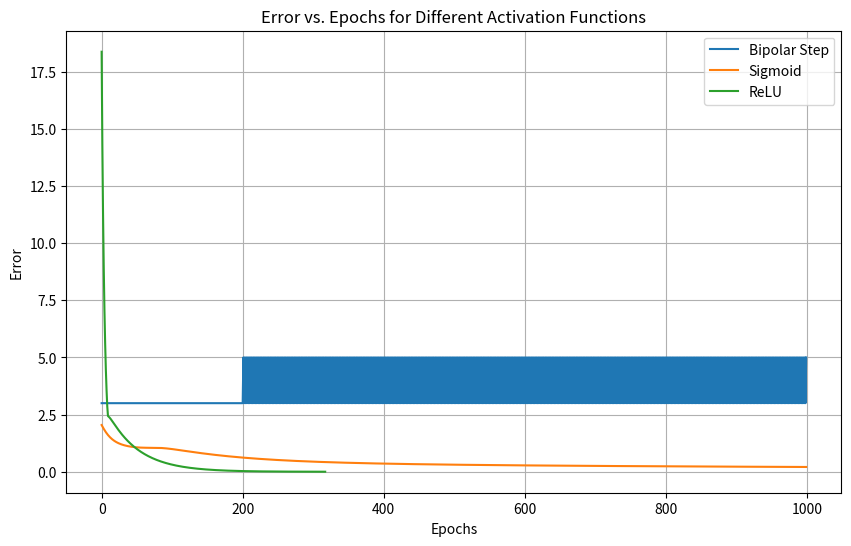

Here is the Python script that generated this plot:
import numpy as np
import matplotlib.pyplot as plt

def bipolar_step(x):
    return np.where(x >= 0, 1, -1)

def sigmoid(x):
    return 1 / (1 + np.exp(-x))

def relu(x):
    return np.maximum(0, x)

def perceptron(x, w, b, activation):
    # Calculate the dot product of the input and weights, add the bias, and apply the activation function.
    return activation(np.dot(x, w) + b)

def train_perceptron(activation):
    # Initialize the weights and bias with the correct number of weights.
    w = np.array([10, 0.2])  # Two weights corresponding to the two inputs.
    b = 0

    # Define the learning rate.
    learning_rate = 0.05

    # Define the training data (inputs and expected outputs for the AND gate).
    inputs = np.array([[0, 0], [0, 1], [1, 0], [1, 1]])
    expected_outputs = np.array([0, 0, 0, 1])

    # Initialize lists to store errors and epochs.
    errors = []
    epochs = []

    # Train the perceptron using a loop.
    for epoch in range(1000):
        epoch_error = 0  # Initialize error for the epoch

        # Iterate over the training data.
        for i in range(len(inputs)):
            # Calculate the actual output of the perceptron.
            actual_output = perceptron(inputs[i], w, b, activation)

            # Calculate the error between the actual and expected output.
            error = expected_outputs[i] - actual_output

            # Accumulate the error for the epoch
            epoch_error += abs(error)

            # Update the weights and bias using the learning rate and the error.
            w += learning_rate * error * inputs[i]
            b += learning_rate * error

        # Store the total error for the epoch
        errors.append(epoch_error)

        # Add the current epoch to the epochs list.
        epochs.append(epoch)

        # Check if the convergence criterion is met.
        if epoch_error <= 0.002:
            break

    return w, b, errors, epochs, epoch + 1

# Train perceptron with Bipolar Step function
w_bipolar, b_bipolar, errors_bipolar, epochs_bipolar, iterations_bipolar = train_perceptron(bipolar_step)

# Train perceptron with Sigmoid function
w_sigmoid, b_sigmoid, errors_sigmoid, epochs_sigmoid, iterations_sigmoid = train_perceptron(sigmoid)

# Train perceptron with ReLU function
w_relu, b_relu, errors_relu, epochs_relu, iterations_relu = train_perceptron(relu)

# Print the number of iterations taken to converge for each activation function
print("Iterations taken to converge (Bipolar Step):", iterations_bipolar)
print("Iterations taken to converge (Sigmoid):", iterations_sigmoid)
print("Iterations taken to converge (ReLU):", iterations_relu)

# Plot the errors vs. epochs for each activation function
plt.figure(figsize=(10, 6))
plt.plot(epochs_bipolar, errors_bipolar, label="Bipolar Step")
plt.plot(epochs_sigmoid, errors_sigmoid, label="Sigmoid")
plt.plot(epochs_relu, errors_relu, label="ReLU")
plt.xlabel("Epochs")
plt.ylabel("Error")
plt.title("Error vs. Epochs for Different Activation Functions")
plt.legend()
plt.grid(True)
plt.show()
